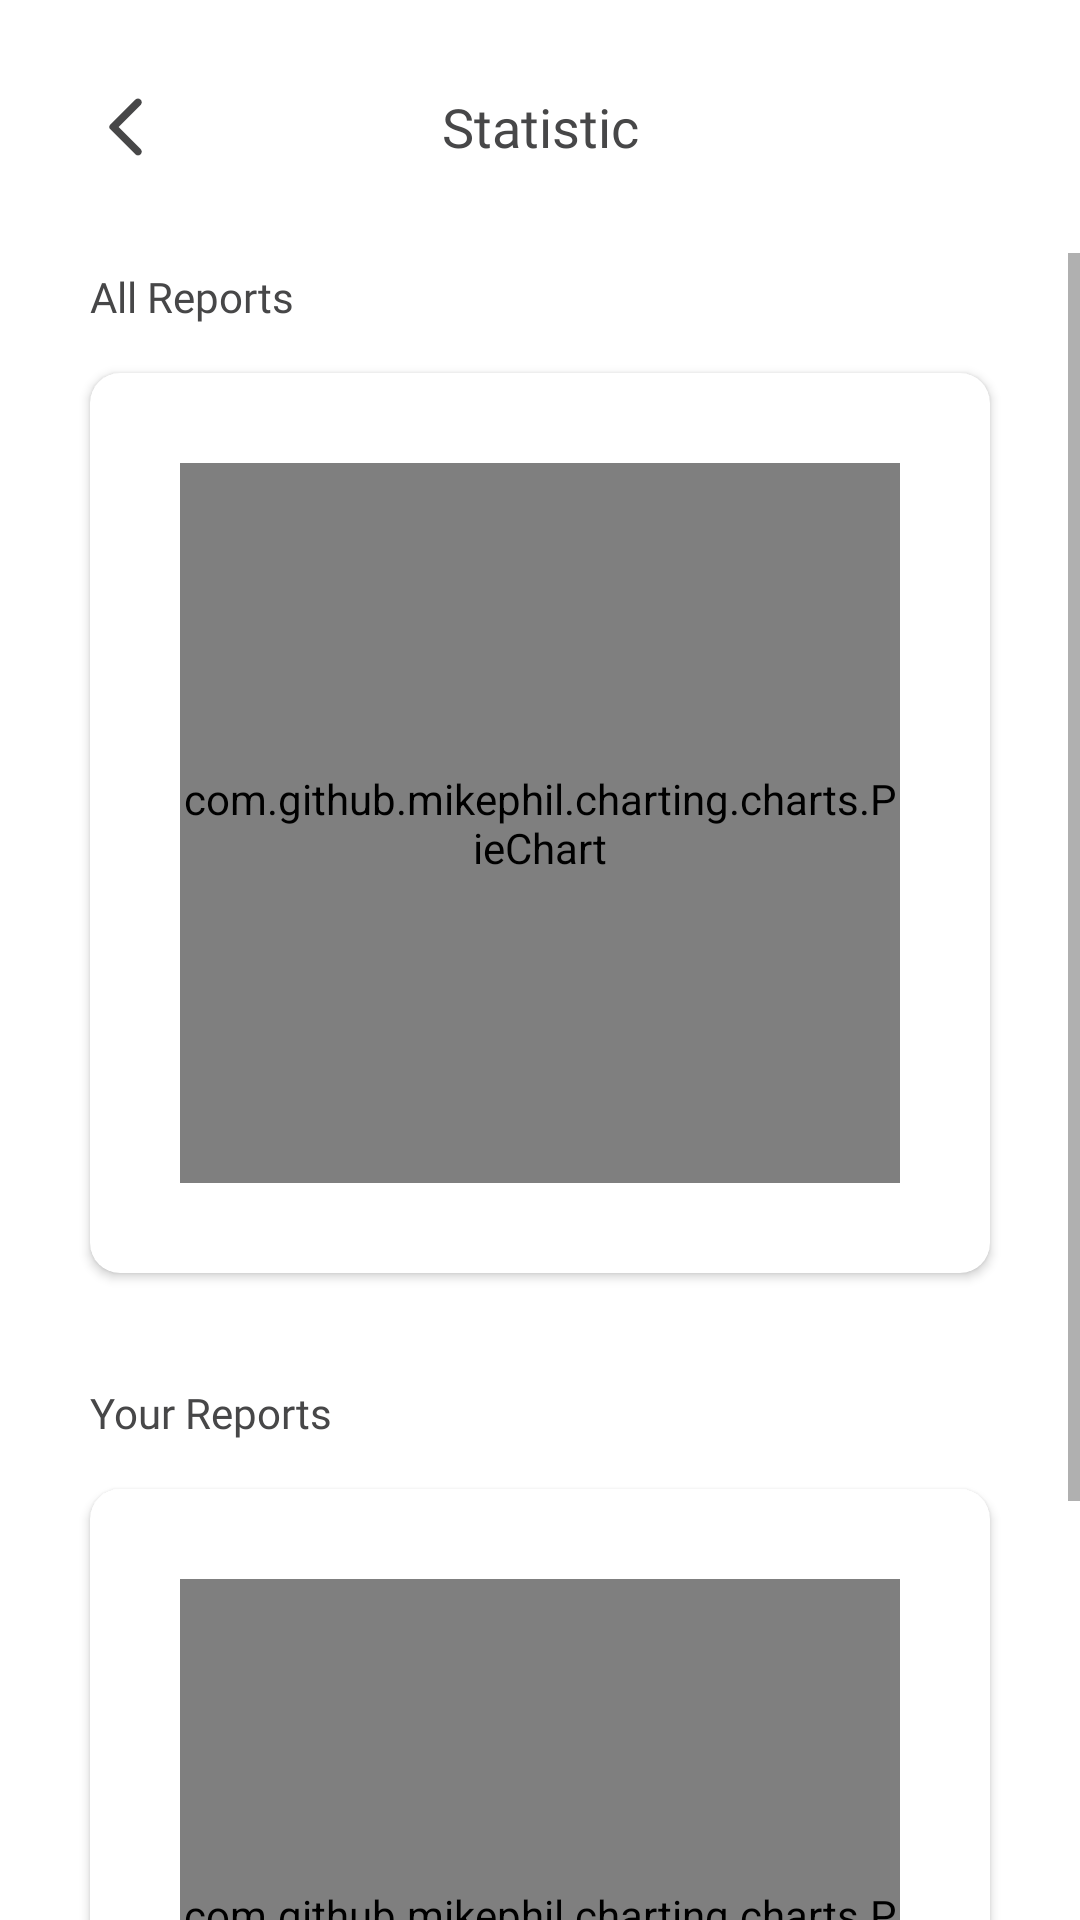

Produce the Android XML layout that renders to this screen, including the resource entries it uses.
<!-- AndroidManifest.xml: application theme Theme.Cleanup -->
<!-- res/layout/fragment_statistic.xml -->
<?xml version="1.0" encoding="utf-8"?>
<LinearLayout xmlns:android="http://schemas.android.com/apk/res/android"
    xmlns:tools="http://schemas.android.com/tools"
    android:layout_width="match_parent"
    android:layout_height="match_parent"
    xmlns:app="http://schemas.android.com/apk/res-auto"
    android:orientation="vertical">

    <androidx.constraintlayout.widget.ConstraintLayout
        android:layout_width="match_parent"
        android:layout_height="wrap_content">


        <ImageView
            android:id="@+id/ic_back"
            android:layout_width="wrap_content"
            android:layout_height="wrap_content"
            android:layout_margin="30dp"
            android:src="@drawable/ic_back"
            app:layout_constraintStart_toStartOf="parent"
            app:layout_constraintTop_toTopOf="parent"
            app:layout_constraintBottom_toBottomOf="parent"
            app:tint="@color/text_black" />

        <TextView
            android:layout_width="wrap_content"
            android:layout_height="wrap_content"
            android:text="Statistic"
            app:layout_constraintStart_toStartOf="parent"
            app:layout_constraintEnd_toEndOf="parent"
            app:layout_constraintTop_toTopOf="parent"
            app:layout_constraintBottom_toBottomOf="parent"
            android:textSize="18sp"
            android:textColor="@color/text_black"
            android:fontFamily="@font/roboto_bold"
            android:layout_margin="30dp"/>

    </androidx.constraintlayout.widget.ConstraintLayout>

    <ScrollView
        android:layout_width="match_parent"
        android:layout_height="wrap_content">

        <LinearLayout
            android:layout_width="match_parent"
            android:layout_height="wrap_content"
            android:orientation="vertical">

    <TextView
        android:layout_width="match_parent"
        android:layout_height="wrap_content"
        android:layout_marginStart="30dp"
        android:layout_marginEnd="30dp"
        android:text="All Reports"
        android:fontFamily="@font/roboto_medium"
        android:textColor="@color/text_black"
        android:textSize="14sp"
        android:layout_marginTop="5dp"/>

    <androidx.cardview.widget.CardView
        android:layout_width="match_parent"
        android:layout_height="300dp"
        app:cardCornerRadius="10dp"
        android:layout_marginTop="16dp"
        android:layout_marginStart="30dp"
        android:layout_marginEnd="30dp">

        <com.github.mikephil.charting.charts.PieChart
            android:layout_width="match_parent"
            android:layout_height="match_parent"
            android:id="@+id/pieChartAll"
            android:layout_margin="30dp"/>

    </androidx.cardview.widget.CardView>

    <TextView
        android:layout_width="match_parent"
        android:layout_height="wrap_content"
        android:layout_marginStart="30dp"
        android:layout_marginEnd="30dp"
        android:text="Your Reports"
        android:fontFamily="@font/roboto_medium"
        android:textColor="@color/text_black"
        android:textSize="14sp"
        android:layout_marginTop="37dp"/>

    <androidx.cardview.widget.CardView
        android:layout_width="match_parent"
        android:layout_height="300dp"
        app:cardCornerRadius="10dp"
        android:layout_marginTop="16dp"
        android:layout_marginStart="30dp"
        android:layout_marginEnd="30dp"
        android:layout_marginBottom="30dp">

        <com.github.mikephil.charting.charts.PieChart
            android:layout_width="match_parent"
            android:layout_height="match_parent"
            android:id="@+id/yourPieChart"
            android:layout_margin="30dp"/>

    </androidx.cardview.widget.CardView>

        </LinearLayout>
    </ScrollView>



</LinearLayout>
<!-- resources referenced by this layout -->
<resources>
  <color name="text_black">#474748</color>
  <!-- drawable ic_back (drawable) -->
  <vector xmlns:android="http://schemas.android.com/apk/res/android"
      android:width="24dp"
      android:height="24dp"
      android:tint="@color/text_black"
      android:viewportWidth="24"
      android:viewportHeight="24">
      <path
          android:fillColor="@color/text_black"
          android:pathData="M16.88,2.88L16.88,2.88c-0.49,-0.49 -1.28,-0.49 -1.77,0l-8.41,8.41c-0.39,0.39 -0.39,1.02 0,1.41l8.41,8.41c0.49,0.49 1.28,0.49 1.77,0l0,0c0.49,-0.49 0.49,-1.28 0,-1.77L9.54,12l7.35,-7.35C17.37,4.16 17.37,3.37 16.88,2.88z" />
  </vector>
  <style name="Theme.Cleanup" parent="Theme.MaterialComponents.DayNight.NoActionBar">
          
          <item name="colorPrimary">@color/green_primary</item>
          <item name="colorPrimaryVariant">@color/green_primary</item>
          <item name="colorOnPrimary">@color/white</item>
          
          <item name="colorSecondary">@color/blue_secondary</item>
          <item name="colorSecondaryVariant">@color/teal_700</item>
          <item name="colorOnSecondary">@color/black</item>
          
          <item name="android:statusBarColor" tools:targetApi="l">?attr/colorPrimaryVariant</item>
  
      </style>
  <color name="green_primary">#67CC6F</color>
  <color name="white">#FFFFFFFF</color>
  <color name="blue_secondary">#28AFE1</color>
  <color name="teal_700">#FF018786</color>
  <color name="black">#FF000000</color>
</resources>
